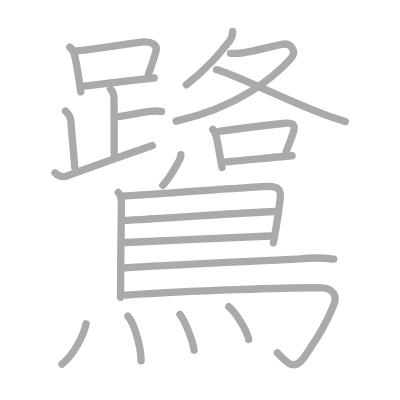
t = 0.00 s
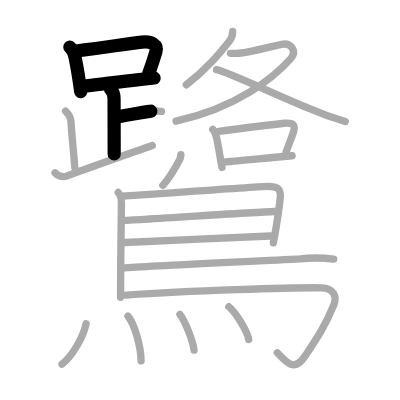
t = 4.75 s
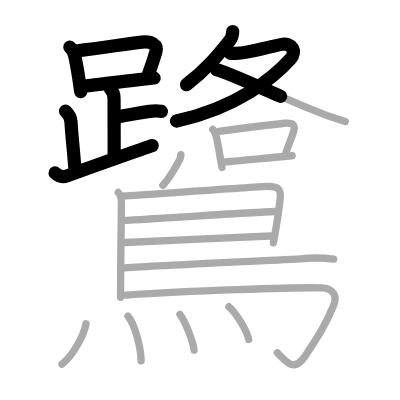
t = 9.50 s
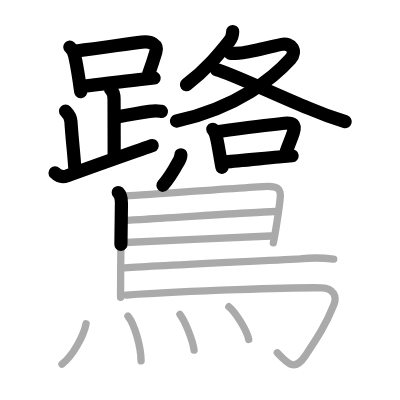
t = 14.50 s
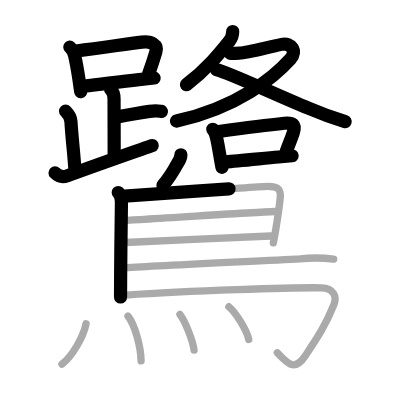
t = 15.50 s
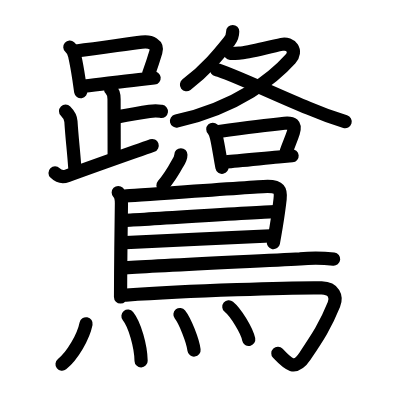
t = 24.00 s

The animated SVG that drew these frames (rendered in a browser with its animation timeline set to each time). Animation: 24 SMIL elements (animate=24); one cycle of 24.00 s.

<?xml version="1.0" standalone="no"?>
<!DOCTYPE svg PUBLIC "-//W3C//DTD SVG 1.1//EN"   "http://www.w3.org/Graphics/SVG/1.1/DTD/svg11.dtd">
<svg width="400px" height="400px"  version="1.1" xmlns="http://www.w3.org/2000/svg">
  <defs>
    <marker id="Triangle" viewBox="0 0 10 10" refX="0" refY="5" markerUnits="strokeWidth" markerWidth="3" style="stroke-opacity:0%;fill:#aaaaaa;" markerHeight="2" orient="auto">
      <path d="M 0 0 L 10 5 L 0 10 z" />
    </marker>
    
    <marker id="Arrow" viewBox="0 0 10 10" refX="5" refY="5" markerUnits="strokeWidth" markerWidth="1.8" style="stroke-opacity:0%;fill:#770000;" markerHeight="2" orient="auto">
      <path d="M 0 4 L 6 4 L 4 1 L 10 5 L 4 9 L 6 6 L 0 6 z" />
        <circle cx="5" cy="5" r="5" />
      </marker>
    
    <marker id="TriangleRed" viewBox="0 0 10 10" refX="0" refY="5" markerUnits="strokeWidth" markerWidth="3" style="stroke-opacity:0%;fill:#CC0000;" markerHeight="2" orient="auto">
      <path d="M 0 0 L 10 5 L 0 10 z" />
    </marker>
    
    <marker id="ArrowRed" viewBox="0 0 10 10" refX="5" refY="5" markerUnits="strokeWidth" markerWidth="1.8" style="stroke-opacity:0%;fill:#CC0000;" markerHeight="2" orient="auto">
      <path d="M 0 4 L 6 4 L 4 1 L 10 5 L 4 9 L 6 6 L 0 6 z" />
        <circle cx="5" cy="5" r="5" />
      </marker>
    
  </defs>
  
  <path style="fill:#ffffff; fill-opacity:100%; fill-rule:evenodd; stroke-width:0;" d="M 0 0 L 400px 0 L 400px 400px L 0 400px L 0 0" />

  <g transform="scale(3.6697247706422 3.6697247706422)">
<path style="fill:none; fill-opacity:0%; fill-rule:evenodd; stroke:#aaaaaa; stroke-opacity:100%; stroke-width: 1.5pt; stroke-linejoin:round; stroke-linecap:round;" d="M19.03 12.84c0.79 0.69 1.24 1.53 1.36 2.53c0.46 2 0.78 3.97 1.11 6.13c0.16 1.04 0.32 2.38 0.51 3.54"></path>
<path style="fill:none; fill-opacity:0%; fill-rule:evenodd; stroke:#aaaaaa; stroke-opacity:100%; stroke-width: 1.5pt; stroke-linejoin:round; stroke-linecap:round;" d="M20.81 13.88c7.18-0.87 13.49-1.87 17.82-2.39c2.65-0.32 4.43 0.72 3.85 2.64c-0.97 3.23-1.22 3.87-2.01 6.09"></path>
<path style="fill:none; fill-opacity:0%; fill-rule:evenodd; stroke:#aaaaaa; stroke-opacity:100%; stroke-width: 1.5pt; stroke-linejoin:round; stroke-linecap:round;" d="M22.92 23.47c5.23-0.59 9.43-1.19 14.96-1.79c1.29-0.14 2.66-0.28 4.12-0.42"></path>
<path style="fill:none; fill-opacity:0%; fill-rule:evenodd; stroke:#aaaaaa; stroke-opacity:100%; stroke-width: 1.5pt; stroke-linejoin:round; stroke-linecap:round;" d="M30.12 24.26c0.87 0.87 0.96 1.74 0.96 2.72c0 2.8 0.03 10.14 0.03 14.98"></path>
<path style="fill:none; fill-opacity:0%; fill-rule:evenodd; stroke:#aaaaaa; stroke-opacity:100%; stroke-width: 1.5pt; stroke-linejoin:round; stroke-linecap:round;" d="M32.38 31.77c3.62-0.52 5.12-0.95 8.35-1.41c1.72-0.24 2.18-0.14 3.26 0"></path>
<path style="fill:none; fill-opacity:0%; fill-rule:evenodd; stroke:#aaaaaa; stroke-opacity:100%; stroke-width: 1.5pt; stroke-linejoin:round; stroke-linecap:round;" d="M17.87 30.3c0.91 0.91 1.39 1.68 1.46 2.81c0.3 4.76 0.67 7.26 1.05 12.51"></path>
<path style="fill:none; fill-opacity:0%; fill-rule:evenodd; stroke:#aaaaaa; stroke-opacity:100%; stroke-width: 1.5pt; stroke-linejoin:round; stroke-linecap:round;" d="M15 47.13c1.12 1.12 2.12 1.23 3.3 0.79c7.95-2.92 15.13-5.42 23.2-8.27"></path>
<path style="fill:none; fill-opacity:0%; fill-rule:evenodd; stroke:#aaaaaa; stroke-opacity:100%; stroke-width: 1.5pt; stroke-linejoin:round; stroke-linecap:round;" d="M63.41 8.59c0 1.03-0.34 1.92-0.98 2.71c-2.56 3.19-6.06 7.57-11.66 11.8"></path>
<path style="fill:none; fill-opacity:0%; fill-rule:evenodd; stroke:#aaaaaa; stroke-opacity:100%; stroke-width: 1.5pt; stroke-linejoin:round; stroke-linecap:round;" d="M62.8 14.54c0.29 0.02 1.54 0 2.37-0.04c2.52-0.13 7.63-1.61 11.59-2.41c2.55-0.51 4.29 1.83 2.41 3.94C74.74 20.96 64.88 29.25 48 33"></path>
<path style="fill:none; fill-opacity:0%; fill-rule:evenodd; stroke:#aaaaaa; stroke-opacity:100%; stroke-width: 1.5pt; stroke-linejoin:round; stroke-linecap:round;" d="M59 19c2.89 0.54 16.3 6.93 25.03 10.47c3.27 1.41 6.62 2.63 10.03 3.67"></path>
<path style="fill:none; fill-opacity:0%; fill-rule:evenodd; stroke:#aaaaaa; stroke-opacity:100%; stroke-width: 1.5pt; stroke-linejoin:round; stroke-linecap:round;" d="M57.99 35.23c0.64 0.64 0.76 1.14 0.99 2.15c0.3 1.29 0.58 2.9 0.87 4.61c0.2 1.2 0.41 2.43 0.64 3.63"></path>
<path style="fill:none; fill-opacity:0%; fill-rule:evenodd; stroke:#aaaaaa; stroke-opacity:100%; stroke-width: 1.5pt; stroke-linejoin:round; stroke-linecap:round;" d="M59.65 35.82c5.37-0.74 13.86-1.83 17.86-2.24c2.21-0.22 3.13 0.3 2.43 2.52c-0.56 1.78-1.2 3.04-1.97 5.32"></path>
<path style="fill:none; fill-opacity:0%; fill-rule:evenodd; stroke:#aaaaaa; stroke-opacity:100%; stroke-width: 1.5pt; stroke-linejoin:round; stroke-linecap:round;" d="M61.62 44.11c2.88-0.21 9.22-0.86 14.25-1.33c1.38-0.13 2.65-0.25 3.73-0.34"></path>
<path style="fill:none; fill-opacity:0%; fill-rule:evenodd; stroke:#aaaaaa; stroke-opacity:100%; stroke-width: 1.5pt; stroke-linejoin:round; stroke-linecap:round;" d="M49.29 42.18c0 0.82-0.42 1.61-0.88 2.29c-1.01 1.85-2.03 3.75-4.03 6.04"></path>
<path style="fill:none; fill-opacity:0%; fill-rule:evenodd; stroke:#aaaaaa; stroke-opacity:100%; stroke-width: 1.5pt; stroke-linejoin:round; stroke-linecap:round;" d="M32.22 52.46c0.78 0.78 0.88 1.79 0.87 2.96c-0.07 6.65-0.17 12.39-0.21 18.58c-0.02 2.26-0.03 4.58-0.03 7.02"></path>
<path style="fill:none; fill-opacity:0%; fill-rule:evenodd; stroke:#aaaaaa; stroke-opacity:100%; stroke-width: 1.5pt; stroke-linejoin:round; stroke-linecap:round;" d="M33.95 53.42c2.26-0.06 36.77-2.62 38.97-2.62c3.2 0 3.69 0.95 3.41 3.45c-0.18 1.63-0.56 4.47-1.08 7.62c-0.23 1.4-0.48 2.86-0.76 4.31"></path>
<path style="fill:none; fill-opacity:0%; fill-rule:evenodd; stroke:#aaaaaa; stroke-opacity:100%; stroke-width: 1.5pt; stroke-linejoin:round; stroke-linecap:round;" d="M33.81 60.04c2.76 0 37.9-2.4 41.03-2.4"></path>
<path style="fill:none; fill-opacity:0%; fill-rule:evenodd; stroke:#aaaaaa; stroke-opacity:100%; stroke-width: 1.5pt; stroke-linejoin:round; stroke-linecap:round;" d="M34.18 66.09c5.63-0.23 32.51-1.59 39.52-1.79"></path>
<path style="fill:none; fill-opacity:0%; fill-rule:evenodd; stroke:#aaaaaa; stroke-opacity:100%; stroke-width: 1.5pt; stroke-linejoin:round; stroke-linecap:round;" d="M33.99 73c10.36-0.7 37.24-1.89 47.76-2.47c3.06-0.31 6.12-0.29 9.18 0.07"></path>
<path style="fill:none; fill-opacity:0%; fill-rule:evenodd; stroke:#aaaaaa; stroke-opacity:100%; stroke-width: 1.5pt; stroke-linejoin:round; stroke-linecap:round;" d="M34.37 80.4c16.88-1.15 45.92-2.1 53.27-1.96C91 78.5 91.85 80.88 90.99 83c-2.38 5.88-4.49 9-7.82 13.97c-2.86 4.27-4.67 2.29-7.6-0.84"></path>
<path style="fill:none; fill-opacity:0%; fill-rule:evenodd; stroke:#aaaaaa; stroke-opacity:100%; stroke-width: 1.5pt; stroke-linejoin:round; stroke-linecap:round;" d="M23.45 88.23c-0.7 3.52-3.7 8.77-6.56 11.02"></path>
<path style="fill:none; fill-opacity:0%; fill-rule:evenodd; stroke:#aaaaaa; stroke-opacity:100%; stroke-width: 1.5pt; stroke-linejoin:round; stroke-linecap:round;" d="M34.87 86.15c1.85 2.29 3.51 8.23 3.58 12.18"></path>
<path style="fill:none; fill-opacity:0%; fill-rule:evenodd; stroke:#aaaaaa; stroke-opacity:100%; stroke-width: 1.5pt; stroke-linejoin:round; stroke-linecap:round;" d="M49.04 85.7c1.36 1.71 3.5 7.04 3.84 9.7"></path>
<path style="fill:none; fill-opacity:0%; fill-rule:evenodd; stroke:#aaaaaa; stroke-opacity:100%; stroke-width: 1.5pt; stroke-linejoin:round; stroke-linecap:round;" d="M62.36 83.59c1.91 1.57 4.94 6.47 5.42 8.92"></path>

<path style="fill:none; fill-opacity:0%; fill-rule:evenodd; stroke:#000000; stroke-opacity:100%; stroke-width: 2.7pt; stroke-linejoin:round; stroke-linecap:round;" d="M19.03 12.84c0.79 0.69 1.24 1.53 1.36 2.53c0.46 2 0.78 3.97 1.11 6.13c0.16 1.04 0.32 2.38 0.51 3.54" pathLength="100" stroke-dashoffset="100" stroke-dasharray="100 105"><animate id="dashAnim1" attributeName="stroke-dashoffset" from="100" to="0" dur="1s" calcMode="linear" fill="freeze"/></path>
<path style="fill:none; fill-opacity:0%; fill-rule:evenodd; stroke:#000000; stroke-opacity:100%; stroke-width: 2.7pt; stroke-linejoin:round; stroke-linecap:round;" d="M20.81 13.88c7.18-0.87 13.49-1.87 17.82-2.39c2.65-0.32 4.43 0.72 3.85 2.64c-0.97 3.23-1.22 3.87-2.01 6.09" pathLength="100" stroke-dashoffset="100" stroke-dasharray="100 105"><animate id="dashAnim2" attributeName="stroke-dashoffset" from="100" to="0" dur="1s" calcMode="linear" begin="dashAnim1.end" fill="freeze"/></path>
<path style="fill:none; fill-opacity:0%; fill-rule:evenodd; stroke:#000000; stroke-opacity:100%; stroke-width: 2.7pt; stroke-linejoin:round; stroke-linecap:round;" d="M22.92 23.47c5.23-0.59 9.43-1.19 14.96-1.79c1.29-0.14 2.66-0.28 4.12-0.42" pathLength="100" stroke-dashoffset="100" stroke-dasharray="100 105"><animate id="dashAnim3" attributeName="stroke-dashoffset" from="100" to="0" dur="1s" calcMode="linear" begin="dashAnim2.end" fill="freeze"/></path>
<path style="fill:none; fill-opacity:0%; fill-rule:evenodd; stroke:#000000; stroke-opacity:100%; stroke-width: 2.7pt; stroke-linejoin:round; stroke-linecap:round;" d="M30.12 24.26c0.87 0.87 0.96 1.74 0.96 2.72c0 2.8 0.03 10.14 0.03 14.98" pathLength="100" stroke-dashoffset="100" stroke-dasharray="100 105"><animate id="dashAnim4" attributeName="stroke-dashoffset" from="100" to="0" dur="1s" calcMode="linear" begin="dashAnim3.end" fill="freeze"/></path>
<path style="fill:none; fill-opacity:0%; fill-rule:evenodd; stroke:#000000; stroke-opacity:100%; stroke-width: 2.7pt; stroke-linejoin:round; stroke-linecap:round;" d="M32.38 31.77c3.62-0.52 5.12-0.95 8.35-1.41c1.72-0.24 2.18-0.14 3.26 0" pathLength="100" stroke-dashoffset="100" stroke-dasharray="100 105"><animate id="dashAnim5" attributeName="stroke-dashoffset" from="100" to="0" dur="1s" calcMode="linear" begin="dashAnim4.end" fill="freeze"/></path>
<path style="fill:none; fill-opacity:0%; fill-rule:evenodd; stroke:#000000; stroke-opacity:100%; stroke-width: 2.7pt; stroke-linejoin:round; stroke-linecap:round;" d="M17.87 30.3c0.91 0.91 1.39 1.68 1.46 2.81c0.3 4.76 0.67 7.26 1.05 12.51" pathLength="100" stroke-dashoffset="100" stroke-dasharray="100 105"><animate id="dashAnim6" attributeName="stroke-dashoffset" from="100" to="0" dur="1s" calcMode="linear" begin="dashAnim5.end" fill="freeze"/></path>
<path style="fill:none; fill-opacity:0%; fill-rule:evenodd; stroke:#000000; stroke-opacity:100%; stroke-width: 2.7pt; stroke-linejoin:round; stroke-linecap:round;" d="M15 47.13c1.12 1.12 2.12 1.23 3.3 0.79c7.95-2.92 15.13-5.42 23.2-8.27" pathLength="100" stroke-dashoffset="100" stroke-dasharray="100 105"><animate id="dashAnim7" attributeName="stroke-dashoffset" from="100" to="0" dur="1s" calcMode="linear" begin="dashAnim6.end" fill="freeze"/></path>
<path style="fill:none; fill-opacity:0%; fill-rule:evenodd; stroke:#000000; stroke-opacity:100%; stroke-width: 2.7pt; stroke-linejoin:round; stroke-linecap:round;" d="M63.41 8.59c0 1.03-0.34 1.92-0.98 2.71c-2.56 3.19-6.06 7.57-11.66 11.8" pathLength="100" stroke-dashoffset="100" stroke-dasharray="100 105"><animate id="dashAnim8" attributeName="stroke-dashoffset" from="100" to="0" dur="1s" calcMode="linear" begin="dashAnim7.end" fill="freeze"/></path>
<path style="fill:none; fill-opacity:0%; fill-rule:evenodd; stroke:#000000; stroke-opacity:100%; stroke-width: 2.7pt; stroke-linejoin:round; stroke-linecap:round;" d="M62.8 14.54c0.29 0.02 1.54 0 2.37-0.04c2.52-0.13 7.63-1.61 11.59-2.41c2.55-0.51 4.29 1.83 2.41 3.94C74.74 20.96 64.88 29.25 48 33" pathLength="100" stroke-dashoffset="100" stroke-dasharray="100 105"><animate id="dashAnim9" attributeName="stroke-dashoffset" from="100" to="0" dur="1s" calcMode="linear" begin="dashAnim8.end" fill="freeze"/></path>
<path style="fill:none; fill-opacity:0%; fill-rule:evenodd; stroke:#000000; stroke-opacity:100%; stroke-width: 2.7pt; stroke-linejoin:round; stroke-linecap:round;" d="M59 19c2.89 0.54 16.3 6.93 25.03 10.47c3.27 1.41 6.62 2.63 10.03 3.67" pathLength="100" stroke-dashoffset="100" stroke-dasharray="100 105"><animate id="dashAnim10" attributeName="stroke-dashoffset" from="100" to="0" dur="1s" calcMode="linear" begin="dashAnim9.end" fill="freeze"/></path>
<path style="fill:none; fill-opacity:0%; fill-rule:evenodd; stroke:#000000; stroke-opacity:100%; stroke-width: 2.7pt; stroke-linejoin:round; stroke-linecap:round;" d="M57.99 35.23c0.64 0.64 0.76 1.14 0.99 2.15c0.3 1.29 0.58 2.9 0.87 4.61c0.2 1.2 0.41 2.43 0.64 3.63" pathLength="100" stroke-dashoffset="100" stroke-dasharray="100 105"><animate id="dashAnim11" attributeName="stroke-dashoffset" from="100" to="0" dur="1s" calcMode="linear" begin="dashAnim10.end" fill="freeze"/></path>
<path style="fill:none; fill-opacity:0%; fill-rule:evenodd; stroke:#000000; stroke-opacity:100%; stroke-width: 2.7pt; stroke-linejoin:round; stroke-linecap:round;" d="M59.65 35.82c5.37-0.74 13.86-1.83 17.86-2.24c2.21-0.22 3.13 0.3 2.43 2.52c-0.56 1.78-1.2 3.04-1.97 5.32" pathLength="100" stroke-dashoffset="100" stroke-dasharray="100 105"><animate id="dashAnim12" attributeName="stroke-dashoffset" from="100" to="0" dur="1s" calcMode="linear" begin="dashAnim11.end" fill="freeze"/></path>
<path style="fill:none; fill-opacity:0%; fill-rule:evenodd; stroke:#000000; stroke-opacity:100%; stroke-width: 2.7pt; stroke-linejoin:round; stroke-linecap:round;" d="M61.62 44.11c2.88-0.21 9.22-0.86 14.25-1.33c1.38-0.13 2.65-0.25 3.73-0.34" pathLength="100" stroke-dashoffset="100" stroke-dasharray="100 105"><animate id="dashAnim13" attributeName="stroke-dashoffset" from="100" to="0" dur="1s" calcMode="linear" begin="dashAnim12.end" fill="freeze"/></path>
<path style="fill:none; fill-opacity:0%; fill-rule:evenodd; stroke:#000000; stroke-opacity:100%; stroke-width: 2.7pt; stroke-linejoin:round; stroke-linecap:round;" d="M49.29 42.18c0 0.82-0.42 1.61-0.88 2.29c-1.01 1.85-2.03 3.75-4.03 6.04" pathLength="100" stroke-dashoffset="100" stroke-dasharray="100 105"><animate id="dashAnim14" attributeName="stroke-dashoffset" from="100" to="0" dur="1s" calcMode="linear" begin="dashAnim13.end" fill="freeze"/></path>
<path style="fill:none; fill-opacity:0%; fill-rule:evenodd; stroke:#000000; stroke-opacity:100%; stroke-width: 2.7pt; stroke-linejoin:round; stroke-linecap:round;" d="M32.22 52.46c0.78 0.78 0.88 1.79 0.87 2.96c-0.07 6.65-0.17 12.39-0.21 18.58c-0.02 2.26-0.03 4.58-0.03 7.02" pathLength="100" stroke-dashoffset="100" stroke-dasharray="100 105"><animate id="dashAnim15" attributeName="stroke-dashoffset" from="100" to="0" dur="1s" calcMode="linear" begin="dashAnim14.end" fill="freeze"/></path>
<path style="fill:none; fill-opacity:0%; fill-rule:evenodd; stroke:#000000; stroke-opacity:100%; stroke-width: 2.7pt; stroke-linejoin:round; stroke-linecap:round;" d="M33.95 53.42c2.26-0.06 36.77-2.62 38.97-2.62c3.2 0 3.69 0.95 3.41 3.45c-0.18 1.63-0.56 4.47-1.08 7.62c-0.23 1.4-0.48 2.86-0.76 4.31" pathLength="100" stroke-dashoffset="100" stroke-dasharray="100 105"><animate id="dashAnim16" attributeName="stroke-dashoffset" from="100" to="0" dur="1s" calcMode="linear" begin="dashAnim15.end" fill="freeze"/></path>
<path style="fill:none; fill-opacity:0%; fill-rule:evenodd; stroke:#000000; stroke-opacity:100%; stroke-width: 2.7pt; stroke-linejoin:round; stroke-linecap:round;" d="M33.81 60.04c2.76 0 37.9-2.4 41.03-2.4" pathLength="100" stroke-dashoffset="100" stroke-dasharray="100 105"><animate id="dashAnim17" attributeName="stroke-dashoffset" from="100" to="0" dur="1s" calcMode="linear" begin="dashAnim16.end" fill="freeze"/></path>
<path style="fill:none; fill-opacity:0%; fill-rule:evenodd; stroke:#000000; stroke-opacity:100%; stroke-width: 2.7pt; stroke-linejoin:round; stroke-linecap:round;" d="M34.18 66.09c5.63-0.23 32.51-1.59 39.52-1.79" pathLength="100" stroke-dashoffset="100" stroke-dasharray="100 105"><animate id="dashAnim18" attributeName="stroke-dashoffset" from="100" to="0" dur="1s" calcMode="linear" begin="dashAnim17.end" fill="freeze"/></path>
<path style="fill:none; fill-opacity:0%; fill-rule:evenodd; stroke:#000000; stroke-opacity:100%; stroke-width: 2.7pt; stroke-linejoin:round; stroke-linecap:round;" d="M33.99 73c10.36-0.7 37.24-1.89 47.76-2.47c3.06-0.31 6.12-0.29 9.18 0.07" pathLength="100" stroke-dashoffset="100" stroke-dasharray="100 105"><animate id="dashAnim19" attributeName="stroke-dashoffset" from="100" to="0" dur="1s" calcMode="linear" begin="dashAnim18.end" fill="freeze"/></path>
<path style="fill:none; fill-opacity:0%; fill-rule:evenodd; stroke:#000000; stroke-opacity:100%; stroke-width: 2.7pt; stroke-linejoin:round; stroke-linecap:round;" d="M34.37 80.4c16.88-1.15 45.92-2.1 53.27-1.96C91 78.5 91.85 80.88 90.99 83c-2.38 5.88-4.49 9-7.82 13.97c-2.86 4.27-4.67 2.29-7.6-0.84" pathLength="100" stroke-dashoffset="100" stroke-dasharray="100 105"><animate id="dashAnim20" attributeName="stroke-dashoffset" from="100" to="0" dur="1s" calcMode="linear" begin="dashAnim19.end" fill="freeze"/></path>
<path style="fill:none; fill-opacity:0%; fill-rule:evenodd; stroke:#000000; stroke-opacity:100%; stroke-width: 2.7pt; stroke-linejoin:round; stroke-linecap:round;" d="M23.45 88.23c-0.7 3.52-3.7 8.77-6.56 11.02" pathLength="100" stroke-dashoffset="100" stroke-dasharray="100 105"><animate id="dashAnim21" attributeName="stroke-dashoffset" from="100" to="0" dur="1s" calcMode="linear" begin="dashAnim20.end" fill="freeze"/></path>
<path style="fill:none; fill-opacity:0%; fill-rule:evenodd; stroke:#000000; stroke-opacity:100%; stroke-width: 2.7pt; stroke-linejoin:round; stroke-linecap:round;" d="M34.87 86.15c1.85 2.29 3.51 8.23 3.58 12.18" pathLength="100" stroke-dashoffset="100" stroke-dasharray="100 105"><animate id="dashAnim22" attributeName="stroke-dashoffset" from="100" to="0" dur="1s" calcMode="linear" begin="dashAnim21.end" fill="freeze"/></path>
<path style="fill:none; fill-opacity:0%; fill-rule:evenodd; stroke:#000000; stroke-opacity:100%; stroke-width: 2.7pt; stroke-linejoin:round; stroke-linecap:round;" d="M49.04 85.7c1.36 1.71 3.5 7.04 3.84 9.7" pathLength="100" stroke-dashoffset="100" stroke-dasharray="100 105"><animate id="dashAnim23" attributeName="stroke-dashoffset" from="100" to="0" dur="1s" calcMode="linear" begin="dashAnim22.end" fill="freeze"/></path>
<path style="fill:none; fill-opacity:0%; fill-rule:evenodd; stroke:#000000; stroke-opacity:100%; stroke-width: 2.7pt; stroke-linejoin:round; stroke-linecap:round;" d="M62.36 83.59c1.91 1.57 4.94 6.47 5.42 8.92" pathLength="100" stroke-dashoffset="100" stroke-dasharray="100 105"><animate id="dashAnim24" attributeName="stroke-dashoffset" from="100" to="0" dur="1s" calcMode="linear" begin="dashAnim23.end" fill="freeze"/></path>

</g>

</svg>  
          
